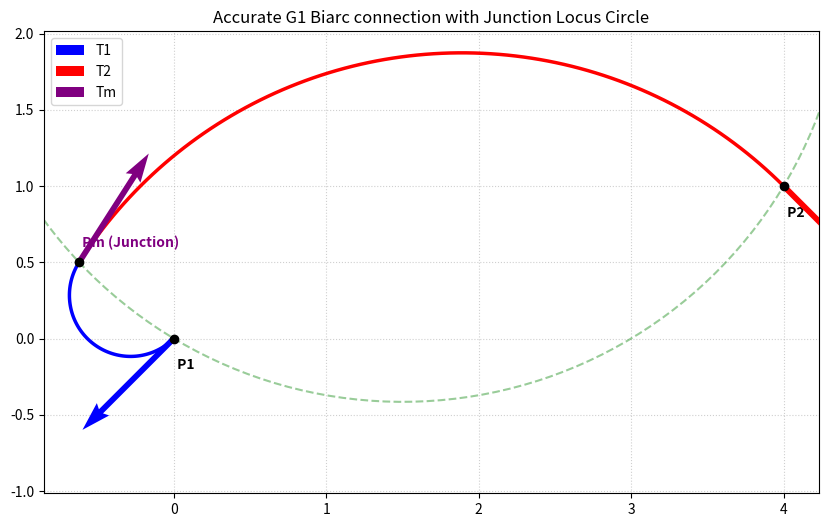

Write the Python code that produced this figure.
import numpy as np
import matplotlib.pyplot as plt
import cmath
rad=(-1)**(1/cmath.pi)
def compute_biarc_p(P: complex, w0: float) -> float:
    """
    Computes the biarc family parameter p for a given point P (x + iy) 
    and lens half-width angle w0 according to Equation (33).
    """
    # 1. Phase angle of the lens as a complex unit vector
    E2 = rad**(2* w0)
    
    # 2. Conformal Möbius mapping to the W-plane
    W = (P - 1) / (P + 1)
    
    # 3. Branch execution based on the sign of the imaginary part
    if P.imag >= 0:
        p_complex = (1 - E2) / (E2 * W - W.conjugate())
    else:
        p_complex = (E2 * (1 / W) - (1 / W.conjugate())) / (1 - E2)
        
    # The result is strictly a real number; extract the real part
    return p_complex.real
    
import cmath

def calculate_biarc_geometry_complex(p: float, Ta: complex, Tb: complex):
    """
    Calculates the biarc geometry using purely complex vector math.
    
    Inputs:
        p: family parameter (float)
        Ta: complex unit vector of the start tangent (e^(i*alpha0))
        Tb: complex unit vector of the end tangent (e^(i*beta0))
    """
    # --- 1. Compute the Complex Junction Point J ---
    # In complex terms, Kurnosenko's lens bisector phasor is sqrt(Ta * Tb.conjugate())
    # F scales perfectly into a clean inner product variant:
    F = p**2 + p * (Ta * Tb.conjugate() + 1).real + 1.0
    
    if abs(F) < 1e-12:
        raise ValueError("Parameter p matches a discontinuous biarc boundary.")
    
    # Elegant complex projection mapping the poles A(-1) and B(1) to J
    J = ((p**2 - 1.0) + 1j * p * (Ta - Tb)) / F

    # --- 2. Compute the Tangent Phasor at the Junction (Tj) ---
    # Using complex square roots avoids half-angle tan arithmetic entirely
    num = p * cmath.sqrt(Ta) + cmath.sqrt(Tb)
    
    # Squaring the normalized numerator naturally recovers the full exit tangent
    Tj = -(num / abs(num))**2
    
    # --- 3. Compute Arc Heading Changes (theta1, theta2) ---
    # Relative rotations are just the phase angles of the phasor quotients
    theta1 = cmath.phase(Tj / Ta)
    theta2 = cmath.phase(Tb / Tj)
    
    return {
        "junction": J,
        "tangent_at_junction": Tj,       # Returned as a complex unit vector
        "arc1_heading_change": theta1,    # In radians, naturally in (-pi, pi]
        "arc2_heading_change": theta2     # In radians, naturally in (-pi, pi]
    }


def compute_biarc_original_hybrid(p1, t1, p2, t2):
    p1 = np.array(p1, dtype=float)
    p2 = np.array(p2, dtype=float)
    t1 = np.array(t1, dtype=float) / np.linalg.norm(t1)
    t2 = np.array(t2, dtype=float) / np.linalg.norm(t2)
    
    v = p2 - p1
    v_dot_t1 = np.dot(v, t1)
    v_dot_t2 = np.dot(v, t2)
    t1_dot_t2 = np.dot(t1, t2)
    
    # 1. Revert to the original symmetric weight formula
    a = 2.0 * (1.0 - t1_dot_t2)
    b = 2.0 * (v_dot_t1 + v_dot_t2)
    c = -np.dot(v, v)
    
    discriminant = b**2 - 4*a*c
    d1 = (-b + np.sqrt(discriminant)) / (2.0 * a)
    d2 = d1

    # Exact original formula for the junction point
    pm = p1 + d1 * t1 + (p2 - p1 - d1*t1 - d2*t2) / 2.0 
    
    def find_arc_center_radius(p_start, t_start, p_end):
        # Center is intersection of tangent normal and chord perpendicular bisector
        n_start = np.array([-t_start[1], t_start[0]])
        mid = (p_start + p_end) / 2.0
        chord = p_end - p_start
        n_chord = np.array([-chord[1], chord[0]])
        
        A = np.column_stack((n_start, -n_chord))
        B = mid - p_start
        alpha, beta = np.linalg.solve(A, B)
        
        center = p_start + alpha * n_start
        radius = np.linalg.norm(p_start - center)
        return center, radius

    # 2. Independently compute Arc 1 and Arc 2 properties from Pm
    c1, r1 = find_arc_center_radius(p1, t1, pm)
    c2, r2 = find_arc_center_radius(p2, -t2, pm) # Path arriving at P2 along t2
    
    # Calculate the continuous joint tangent at Pm
    v_pm = pm - c1
    cross = (p1 - c1)[0]*t1[1] - (p1 - c1)[1]*t1[0]
    tm = np.array([-v_pm[1], v_pm[0]]) if cross > 0 else np.array([v_pm[1], -v_pm[0]])
    tm = tm / np.linalg.norm(tm)
    
    return p1, pm, p2, c1, r1, c2, r2, t1, t2, tm

def get_arc_points(center, p_start, p_end, t_start, num_points=100):
    v_start = p_start - center
    v_end = p_end - center
    r = np.linalg.norm(v_start)
    
    ang_start = np.arctan2(v_start[1], v_start[0])
    ang_end = np.arctan2(v_end[1], v_end[0])
    
    # Check rotation orientation via cross product
    cross_prod = v_start[0] * t_start[1] - v_start[1] * t_start[0]
    is_ccw = cross_prod > 0
    
    if is_ccw:
        if ang_end <= ang_start:
            ang_end += 2 * np.pi
    else:
        if ang_end >= ang_start:
            ang_end -= 2 * np.pi
            
    angles = np.linspace(ang_start, ang_end, num_points)
    return center[0] + r * np.cos(angles), center[1] + r * np.sin(angles)

def find_locus_circle(p1, pm, p2):
    """Computes the circle passing through the three points P1, Pm, and P2."""
    mid12 = (p1 + p2) / 2.0
    v12 = p2 - p1
    n12 = np.array([-v12[1], v12[0]])
    
    midm2 = (pm + p2) / 2.0
    vm2 = p2 - pm
    nm2 = np.array([-vm2[1], vm2[0]])
    
    A = np.column_stack((n12, -nm2))
    B = midm2 - mid12
    res = np.linalg.solve(A, B)
    
    center = mid12 + res[0] * n12
    radius = np.linalg.norm(p1 - center)
    return center, radius

# --- Run & Plot ---
p1_in, t1_in = [0.0, 0.0], [1.0, 1.0]
p2_in, t2_in = [4.0, 1.0], [1.0, -1.0]
p1_in, t1_in = [0.0, 0.0], [-1, -1.0]
p2_in, t2_in = [4.0, 1.0], [1.0, -1.0]

p1, pm, p2, c1, r1, c2, r2, t1, t2, tm = compute_biarc_original_hybrid(p1_in, t1_in, p2_in, t2_in)
c_locus, r_locus = find_locus_circle(p1, pm, p2)

x1, y1 = get_arc_points(c1, p1, pm, t1)
x2, y2 = get_arc_points(c2, pm, p2, tm)

# Complete locus circle sweep
angles = np.linspace(0, 2 * np.pi, 200)
x_locus = c_locus[0] + r_locus * np.cos(angles)
y_locus = c_locus[1] + r_locus * np.sin(angles)

# Plotting
plt.figure(figsize=(10, 6))

plt.scatter([p1[0], pm[0], p2[0]], [p1[1], pm[1], p2[1]], color='black', zorder=5)
plt.text(p1[0], p1[1]-0.2, ' P1', fontdict={'weight': 'bold'})
plt.text(pm[0], pm[1]+0.1, ' Pm (Junction)', fontdict={'weight': 'bold', 'color': 'purple'})
plt.text(p2[0], p2[1]-0.2, ' P2', fontdict={'weight': 'bold'})

# Render tangent vectors
plt.quiver(*p1, *t1, color='blue', scale=6, zorder=4, label='T1')
plt.quiver(*p2, *t2, color='red', scale=6, zorder=4, label='T2')
plt.quiver(*pm, *tm, color='purple', scale=6, zorder=4, label='Tm')

plt.axis('equal')
plt.grid(True, linestyle=':', alpha=0.6)
plt.legend(loc='upper left')
xl=plt.xlim()
yl=plt.ylim()

plt.plot(x_locus, y_locus, 'g--', alpha=0.4, label='Junction Locus Circle')
plt.plot(x1, y1, 'b-', linewidth=2.5, label='Arc 1 (P1 to Pm)')
plt.plot(x2, y2, 'r-', linewidth=2.5, label='Arc 2 (Pm to P2)')
plt.xlim(xl)
plt.ylim(yl)
plt.gca().set_aspect('equal')
plt.title("Accurate G1 Biarc connection with Junction Locus Circle")
plt.show()
